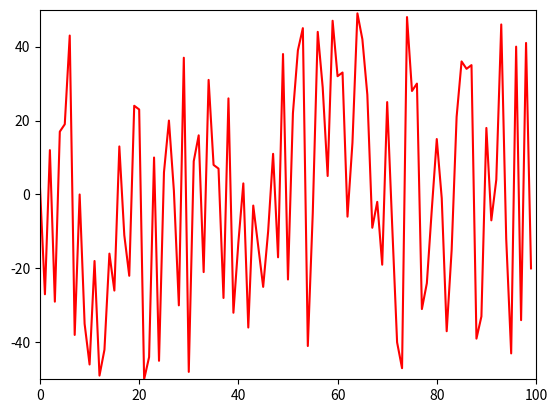

Write the Python code that produced this figure.
#!/usr/bin/env python

# From
# http://block.arch.ethz.ch/blog/2016/08/dynamic-plotting-with-matplotlib/

import matplotlib.pyplot as plt
import time
import random

ysample = random.sample(range(-50, 50), 100)

xdata = []
ydata = []

plt.show()

axes = plt.gca()
axes.set_xlim(0, 100)
axes.set_ylim(-50, +50)
line, = axes.plot(xdata, ydata, 'r-')

for i in range(100):
    xdata.append(i)
    ydata.append(ysample[i])
    line.set_xdata(xdata)
    line.set_ydata(ydata)
    plt.draw()
    plt.pause(1e-17)
    time.sleep(0.1)

# add this if you don't want the window to disappear at the end
plt.show()